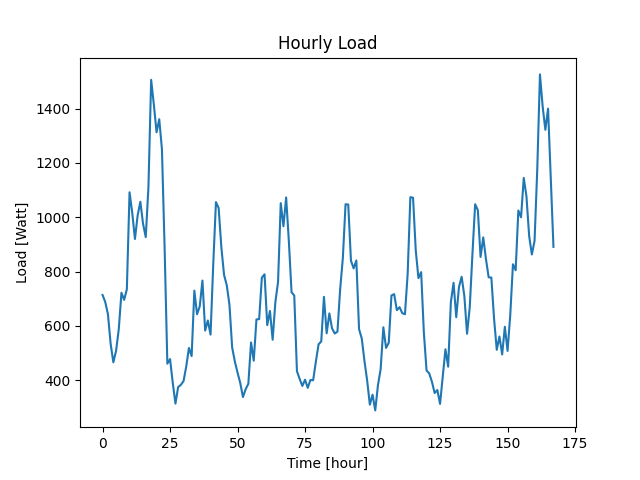

Source data for this figure (header and first rows):
Datetime, Load
2022-04-07 10:48:31, 714
2022-04-07 11:48:31, 688
2022-04-07 12:48:31, 643
2022-04-07 13:48:31, 534
2022-04-07 14:48:31, 466
2022-04-07 15:48:31, 508
2022-04-07 16:48:31, 587
2022-04-07 17:48:31, 722
2022-04-07 18:48:31, 696
2022-04-07 19:48:31, 735
2022-04-07 20:48:31, 1092
2022-04-07 21:48:31, 1016
2022-04-07 22:48:31, 920
2022-04-07 23:48:31, 1007
2022-04-08 00:48:31, 1057
2022-04-08 01:48:31, 976
2022-04-08 02:48:31, 927
2022-04-08 03:48:31, 1112
2022-04-08 04:48:31, 1506
2022-04-08 05:48:31, 1415
2022-04-08 06:48:31, 1313
2022-04-08 07:48:31, 1361
2022-04-08 08:48:31, 1250
2022-04-08 09:48:31, 882
2022-04-08 10:48:31, 461
2022-04-08 11:48:31, 478
2022-04-08 12:48:31, 391
2022-04-08 13:48:31, 314
2022-04-08 14:48:31, 375
2022-04-08 15:48:31, 383
2022-04-08 16:48:31, 397
2022-04-08 17:48:31, 451
2022-04-08 18:48:31, 519
2022-04-08 19:48:31, 489
2022-04-08 20:48:31, 730
2022-04-08 21:48:31, 643
2022-04-08 22:48:31, 672
2022-04-08 23:48:31, 767
2022-04-09 00:48:31, 583
2022-04-09 01:48:31, 620
2022-04-09 02:48:31, 568
2022-04-09 03:48:31, 827
2022-04-09 04:48:31, 1056
2022-04-09 05:48:31, 1034
2022-04-09 06:48:31, 890
2022-04-09 07:48:31, 788
2022-04-09 08:48:31, 750
2022-04-09 09:48:31, 678
2022-04-09 10:48:31, 521
2022-04-09 11:48:31, 469
2022-04-09 12:48:31, 428
2022-04-09 13:48:31, 390
2022-04-09 14:48:31, 338
2022-04-09 15:48:31, 367
2022-04-09 16:48:31, 387
2022-04-09 17:48:31, 539
2022-04-09 18:48:31, 472
2022-04-09 19:48:31, 624
2022-04-09 20:48:31, 625
2022-04-09 21:48:31, 778
... 108 more rows
